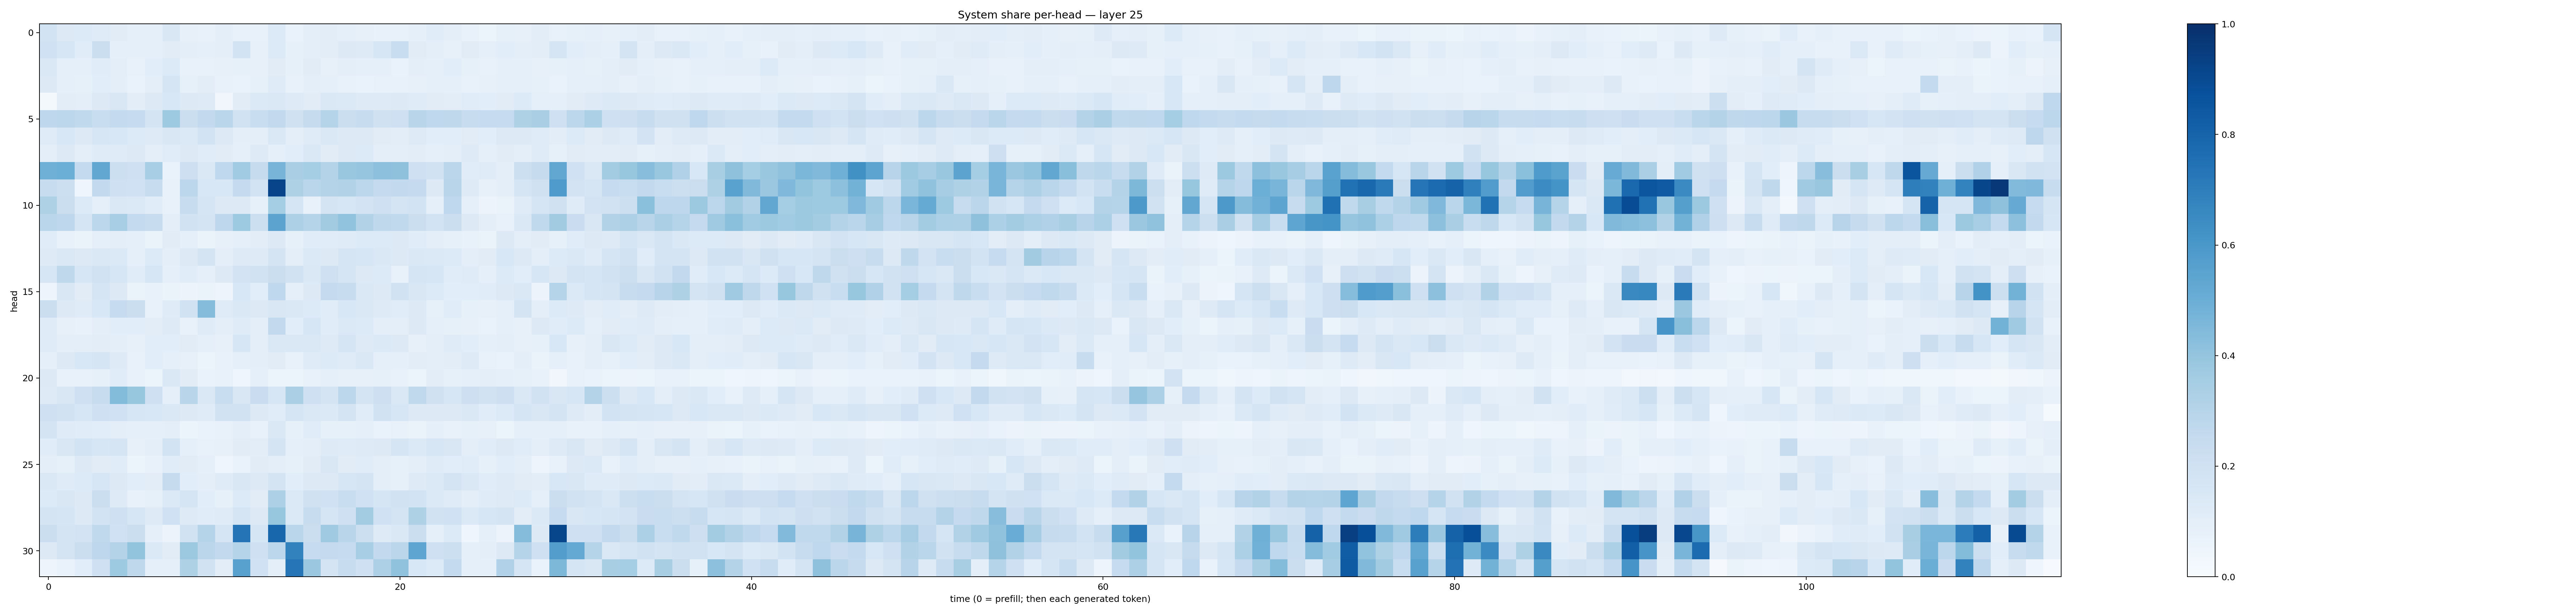

The file beside this chart, header and first rows:
0.18552274, 0.12740082, 0.13439345, 0.12019444, 0.11290603, 0.08621737, 0.088489994, 0.15169789, 0.07820611, 0.07701333, 0.09921841, 0.075641885, 0.077169746, 0.13364732, 0.06890959, 0.1014875, 0.10213808, 0.08965079, 0.07853546, 0.0747399, 0.07047248, 0.09119408, 0.115315385, 0.09493688
0.2026, 0.1613, 0.1138, 0.226, 0.09217, 0.08939, 0.08939, 0.1124, 0.09969, 0.08827, 0.09465, 0.1868, 0.081, 0.1355, 0.08477, 0.09955, 0.1046, 0.1308, 0.1239, 0.1583, 0.233, 0.1113, 0.1011, 0.07887
0.1478, 0.09112, 0.09034, 0.114, 0.0957, 0.07105, 0.1067, 0.1332, 0.07531, 0.07675, 0.08109, 0.0848, 0.07984, 0.1094, 0.08235, 0.1105, 0.08102, 0.09869, 0.08936, 0.0861, 0.06908, 0.09411, 0.09105, 0.1069
0.1276, 0.0937, 0.08553, 0.1064, 0.09752, 0.06665, 0.09703, 0.1653, 0.08277, 0.1034, 0.07582, 0.06949, 0.08435, 0.1175, 0.07581, 0.1002, 0.08741, 0.07537, 0.06859, 0.07462, 0.07224, 0.07863, 0.08615, 0.0886
0.01592, 0.1025, 0.09588, 0.1305, 0.1498, 0.1043, 0.1268, 0.1552, 0.1267, 0.1233, 0.03358, 0.1099, 0.1389, 0.1458, 0.1216, 0.1118, 0.1443, 0.1387, 0.1218, 0.1248, 0.1298, 0.1197, 0.1129, 0.1051
0.2746, 0.278, 0.2655, 0.231, 0.2542, 0.2484, 0.1721, 0.3746, 0.2258, 0.2606, 0.2873, 0.1925, 0.232, 0.2614, 0.198, 0.2432, 0.3003, 0.2195, 0.2386, 0.1977, 0.2038, 0.2892, 0.2668, 0.2698
0.1202, 0.1562, 0.1318, 0.1605, 0.1528, 0.1358, 0.1239, 0.1504, 0.138, 0.1857, 0.1303, 0.09784, 0.09508, 0.1438, 0.1012, 0.1195, 0.1473, 0.1317, 0.1326, 0.113, 0.1039, 0.1247, 0.1093, 0.1061
0.1013, 0.1265, 0.09673, 0.1206, 0.1195, 0.1259, 0.09533, 0.1159, 0.1269, 0.1143, 0.1116, 0.08903, 0.1233, 0.08785, 0.1074, 0.1462, 0.1107, 0.1317, 0.1329, 0.09577, 0.09747, 0.1039, 0.08949, 0.09895
0.4914, 0.4987, 0.255, 0.5279, 0.2148, 0.2092, 0.3465, 0.06919, 0.2141, 0.1415, 0.268, 0.3647, 0.2425, 0.4704, 0.3372, 0.3551, 0.3048, 0.3836, 0.3972, 0.4145, 0.4132, 0.2093, 0.1926, 0.2824
0.2367, 0.215, 0.04039, 0.2615, 0.2043, 0.2011, 0.2378, 0.07274, 0.2803, 0.1533, 0.1545, 0.2527, 0.1862, 0.9188, 0.3217, 0.2853, 0.3081, 0.312, 0.2795, 0.2525, 0.2601, 0.2501, 0.1275, 0.2913
0.3223, 0.2257, 0.1365, 0.08837, 0.1436, 0.1388, 0.117, 0.07158, 0.2399, 0.1708, 0.1292, 0.1294, 0.08412, 0.3525, 0.1676, 0.07158, 0.1745, 0.1578, 0.1817, 0.2102, 0.1768, 0.186, 0.09111, 0.2669
0.2876, 0.2754, 0.1687, 0.2776, 0.3467, 0.2561, 0.2391, 0.09912, 0.189, 0.1757, 0.2772, 0.3719, 0.2162, 0.5447, 0.3275, 0.2979, 0.3621, 0.4031, 0.3131, 0.2716, 0.2639, 0.2262, 0.1855, 0.2233
0.1172, 0.07678, 0.06419, 0.08868, 0.09697, 0.09164, 0.06544, 0.1101, 0.09255, 0.06344, 0.07901, 0.09077, 0.1032, 0.1304, 0.08395, 0.1145, 0.1161, 0.1198, 0.1339, 0.1335, 0.1258, 0.1139, 0.09954, 0.08528
0.1247, 0.1469, 0.1295, 0.1453, 0.1401, 0.08618, 0.1359, 0.09934, 0.1274, 0.1733, 0.09495, 0.1215, 0.1221, 0.1731, 0.101, 0.1403, 0.1326, 0.169, 0.1609, 0.1481, 0.1307, 0.1458, 0.1403, 0.1335
0.162, 0.2732, 0.1618, 0.1942, 0.164, 0.1146, 0.1572, 0.08728, 0.1142, 0.09073, 0.1291, 0.1835, 0.19, 0.222, 0.1882, 0.1409, 0.2036, 0.1718, 0.1286, 0.136, 0.07812, 0.1651, 0.1641, 0.1159
0.05019, 0.1504, 0.1109, 0.1643, 0.1321, 0.06587, 0.07386, 0.06501, 0.05705, 0.06331, 0.04787, 0.1543, 0.1081, 0.2663, 0.09087, 0.1301, 0.252, 0.2367, 0.1473, 0.131, 0.1891, 0.1505, 0.1329, 0.1082
0.2202, 0.1252, 0.1203, 0.1539, 0.2466, 0.22, 0.07416, 0.1196, 0.1946, 0.4362, 0.1185, 0.1466, 0.1305, 0.1501, 0.144, 0.1356, 0.1135, 0.154, 0.1472, 0.1245, 0.1168, 0.1253, 0.08543, 0.1171
0.1183, 0.08156, 0.07124, 0.1005, 0.1076, 0.1084, 0.1037, 0.1247, 0.07346, 0.1194, 0.09663, 0.1175, 0.09636, 0.2581, 0.107, 0.1565, 0.1145, 0.1383, 0.1339, 0.0939, 0.1005, 0.1272, 0.08972, 0.08447
0.1189, 0.09696, 0.09394, 0.1054, 0.09417, 0.08012, 0.1075, 0.1056, 0.1132, 0.09044, 0.07924, 0.1612, 0.1009, 0.1448, 0.1418, 0.1408, 0.1249, 0.1713, 0.1249, 0.1386, 0.1275, 0.08107, 0.09419, 0.1182
0.09146, 0.1312, 0.1546, 0.1646, 0.1215, 0.07305, 0.1087, 0.09209, 0.0798, 0.06156, 0.07044, 0.0897, 0.1004, 0.1097, 0.07167, 0.1174, 0.1347, 0.1197, 0.1421, 0.09092, 0.09121, 0.1017, 0.1009, 0.1023
0.1259, 0.07049, 0.07423, 0.08401, 0.1152, 0.07296, 0.05424, 0.1475, 0.1108, 0.06989, 0.0751, 0.04315, 0.0902, 0.06237, 0.05995, 0.07563, 0.09332, 0.07969, 0.08154, 0.08361, 0.07556, 0.0587, 0.105, 0.08304
0.1227, 0.1506, 0.2082, 0.2407, 0.4389, 0.3912, 0.2097, 0.0917, 0.2911, 0.1414, 0.2317, 0.1506, 0.2274, 0.1578, 0.3346, 0.2052, 0.1791, 0.2791, 0.1756, 0.2144, 0.1459, 0.2633, 0.1982, 0.1635
0.2031, 0.1916, 0.1598, 0.2037, 0.1998, 0.1597, 0.156, 0.1434, 0.1263, 0.1181, 0.1908, 0.1897, 0.128, 0.1167, 0.1699, 0.1411, 0.1396, 0.1794, 0.1147, 0.1879, 0.1605, 0.1255, 0.13, 0.1284
0.1732, 0.1201, 0.1162, 0.1073, 0.09772, 0.08669, 0.09298, 0.09712, 0.05866, 0.06768, 0.07448, 0.1004, 0.07377, 0.1426, 0.0836, 0.1152, 0.08298, 0.08549, 0.08791, 0.07014, 0.07567, 0.06442, 0.08822, 0.07467
0.1146, 0.1507, 0.1858, 0.1602, 0.1644, 0.0803, 0.1012, 0.1851, 0.09361, 0.07662, 0.08087, 0.1117, 0.1049, 0.1765, 0.09173, 0.09958, 0.1223, 0.1207, 0.1213, 0.1326, 0.1659, 0.1385, 0.1611, 0.1512
0.09869, 0.08458, 0.1258, 0.1125, 0.1149, 0.05897, 0.07286, 0.1139, 0.1098, 0.09329, 0.04205, 0.06789, 0.1112, 0.1001, 0.08552, 0.1126, 0.1521, 0.1126, 0.115, 0.09531, 0.08371, 0.09549, 0.1191, 0.1078
0.1479, 0.1179, 0.1339, 0.1564, 0.1324, 0.1088, 0.1052, 0.2454, 0.1055, 0.0968, 0.118, 0.15, 0.1293, 0.1754, 0.1081, 0.1297, 0.1259, 0.1607, 0.1743, 0.1003, 0.08418, 0.1245, 0.1403, 0.1789
0.1336, 0.1522, 0.1312, 0.2211, 0.1242, 0.07745, 0.08411, 0.1403, 0.1667, 0.1087, 0.08434, 0.1343, 0.1104, 0.3273, 0.1389, 0.1968, 0.2023, 0.2342, 0.2009, 0.1717, 0.1947, 0.1842, 0.1398, 0.1185
0.1768, 0.1681, 0.1306, 0.1871, 0.2071, 0.1633, 0.1229, 0.2003, 0.1217, 0.1161, 0.1207, 0.1677, 0.1262, 0.3935, 0.14, 0.2388, 0.1677, 0.2082, 0.359, 0.2016, 0.1766, 0.3234, 0.1898, 0.2007
0.2204, 0.1781, 0.1811, 0.2644, 0.2026, 0.2223, 0.092, 0.05665, 0.1929, 0.2995, 0.1687, 0.7376, 0.1714, 0.7896, 0.2882, 0.2199, 0.3702, 0.2927, 0.2161, 0.1216, 0.141, 0.2257, 0.08751, 0.1332
0.1323, 0.1735, 0.2253, 0.2769, 0.3058, 0.4007, 0.1406, 0.1115, 0.3754, 0.2846, 0.2603, 0.3035, 0.2068, 0.2801, 0.6812, 0.2478, 0.251, 0.2497, 0.3454, 0.2592, 0.2843, 0.5367, 0.2032, 0.2166
0.04992, 0.06955, 0.1074, 0.2036, 0.3738, 0.2732, 0.08999, 0.09266, 0.3204, 0.1879, 0.1049, 0.5563, 0.2018, 0.09827, 0.7305, 0.3826, 0.1724, 0.2394, 0.2091, 0.3273, 0.4086, 0.1538, 0.1362, 0.2539
